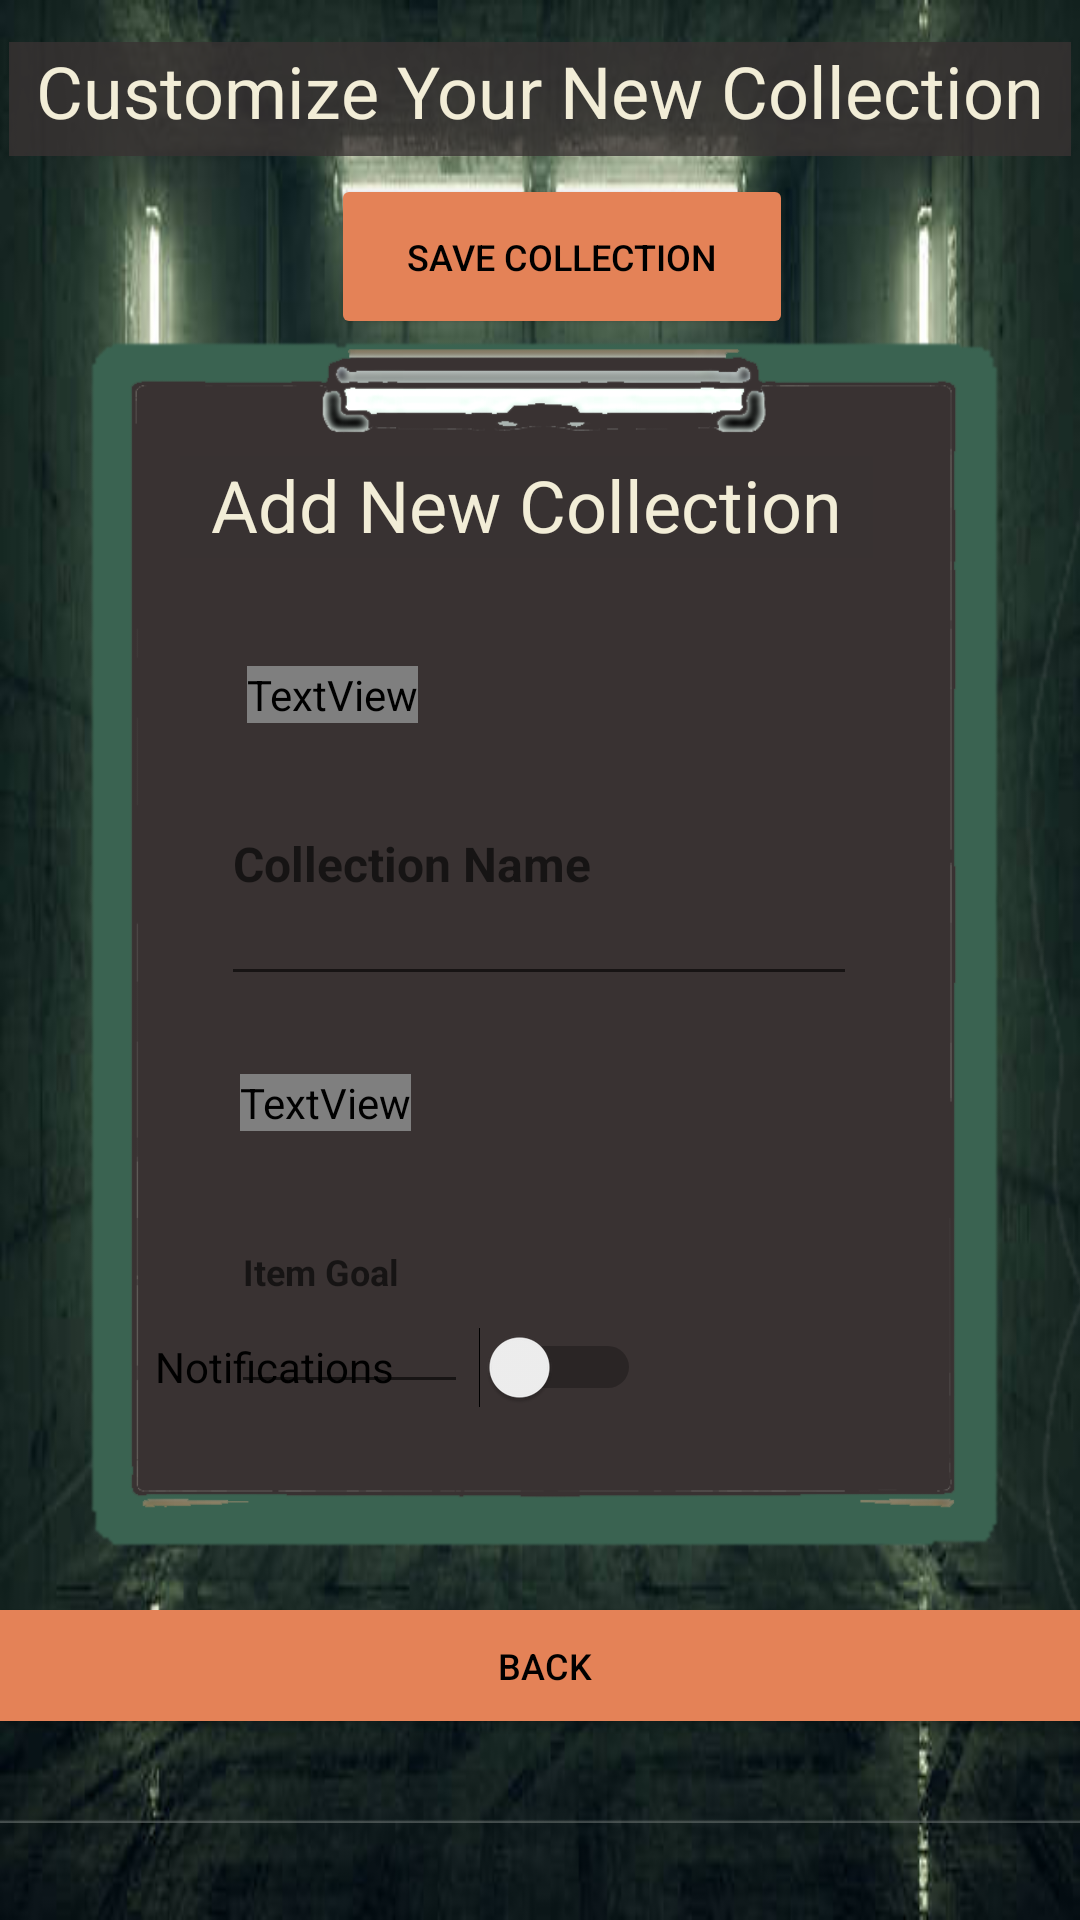

The Android layout XML behind this screen, and the referenced resources:
<!-- AndroidManifest.xml: application theme Theme.OPSC7311_Task2_Group2 -->
<!-- res/layout/activity_new_collection.xml -->
<?xml version="1.0" encoding="utf-8"?>
<androidx.constraintlayout.widget.ConstraintLayout xmlns:android="http://schemas.android.com/apk/res/android"
    xmlns:app="http://schemas.android.com/apk/res-auto"
    xmlns:tools="http://schemas.android.com/tools"
    android:layout_width="match_parent"
    android:layout_height="match_parent"
    android:background="@drawable/main_background"
    tools:context=".NewCollection">

    <ImageView
        android:id="@+id/imgClipboardNewCollection"
        android:layout_width="wrap_content"
        android:layout_height="wrap_content"
        android:contentDescription="clipboard"
        app:layout_constraintBottom_toBottomOf="parent"
        app:layout_constraintEnd_toEndOf="parent"
        app:layout_constraintHorizontal_bias="0.0"
        app:layout_constraintStart_toStartOf="parent"
        app:layout_constraintTop_toTopOf="parent"
        app:layout_constraintVertical_bias="0.0"
        app:srcCompat="@drawable/clipboard" />


    <TextView
        android:id="@+id/txtTitleNewCollection"
        android:layout_width="354dp"
        android:layout_height="38dp"
        android:background="#CC393232"
        android:contentDescription="title"
        android:text="Customize Your New Collection"
        android:textAlignment="center"
        android:textColor="#F2EDD7"
        android:textSize="24sp"
        app:layout_constraintBottom_toBottomOf="parent"
        app:layout_constraintEnd_toEndOf="parent"
        app:layout_constraintHorizontal_bias="0.491"
        app:layout_constraintStart_toStartOf="parent"
        app:layout_constraintTop_toTopOf="parent"
        app:layout_constraintVertical_bias="0.023" />


    <Button
        android:id="@+id/btnSave"
        android:layout_width="154dp"
        android:layout_height="55dp"
        android:contentDescription="saves_any_changes"
        android:text="Save Collection"
        android:textColor="#000000"
        android:textSize="12sp"
        app:backgroundTint="#E48257"
        app:layout_constraintBottom_toBottomOf="parent"
        app:layout_constraintEnd_toEndOf="@+id/imgClipboardNewCollection"

        app:layout_constraintHorizontal_bias="0.536"
        app:layout_constraintStart_toStartOf="parent"
        app:layout_constraintTop_toTopOf="@+id/imgClipboardNewCollection"
        app:layout_constraintVertical_bias="0.099" />

    <Button
        android:id="@+id/btnBack"
        android:layout_width="405dp"
        android:layout_height="49dp"
        android:contentDescription="back_to_viewCollections"
        android:text="Back"
        android:textAlignment="center"
        android:textColor="#000000"
        android:textSize="12sp"
        app:backgroundTint="#E48257"
        app:layout_constraintBottom_toBottomOf="parent"
        app:layout_constraintEnd_toEndOf="parent"

        app:layout_constraintHorizontal_bias="0.478"

        app:layout_constraintStart_toStartOf="parent"
        app:layout_constraintTop_toTopOf="parent"
        app:layout_constraintVertical_bias="0.898" />

    <EditText
        android:id="@+id/edtNewCollectionName"
        android:layout_width="212dp"
        android:layout_height="91dp"
        android:ems="10"
        android:hint="Collection Name"
        android:inputType="textPersonName"
        android:textColor="#F2EDD7"
        android:textSize="16sp"
        android:textStyle="bold"
        app:layout_constraintBottom_toBottomOf="@+id/imgClipboardNewCollection"
        app:layout_constraintEnd_toEndOf="parent"
        app:layout_constraintHorizontal_bias="0.497"
        app:layout_constraintStart_toStartOf="parent"
        app:layout_constraintTop_toTopOf="parent"

        app:layout_constraintVertical_bias="0.439" />

    <EditText
        android:id="@+id/edtGoal"
        android:layout_width="79dp"
        android:layout_height="91dp"
        android:ems="10"
        android:hint="Item Goal"
        android:inputType="number"
        android:textColor="#F2EDD7"
        android:textSize="12sp"
        android:textStyle="bold"
        app:layout_constraintBottom_toBottomOf="parent"
        app:layout_constraintEnd_toEndOf="parent"

        app:layout_constraintHorizontal_bias="0.274"
        app:layout_constraintStart_toStartOf="parent"
        app:layout_constraintTop_toTopOf="parent"
        app:layout_constraintVertical_bias="0.687" />

    <TextView
        android:id="@+id/txtTitleNewCollection2"
        android:layout_width="231dp"
        android:layout_height="34dp"
        android:background="#CC393232"
        android:contentDescription="title"
        android:text="Add New Collection"
        android:textAlignment="center"
        android:textColor="#F2EDD7"
        android:textSize="24sp"
        app:layout_constraintBottom_toBottomOf="parent"
        app:layout_constraintEnd_toEndOf="parent"
        app:layout_constraintHorizontal_bias="0.466"
        app:layout_constraintStart_toStartOf="parent"
        app:layout_constraintTop_toTopOf="parent"
        app:layout_constraintVertical_bias="0.251" />


    <TextView
        android:id="@+id/textViewGoal"
        android:layout_width="wrap_content"
        android:layout_height="wrap_content"
        android:text="Collection Goal"
        android:textColor="@color/browser_actions_bg_grey"
        app:layout_constraintBottom_toTopOf="@+id/edtGoal"
        app:layout_constraintEnd_toEndOf="parent"
        app:layout_constraintHorizontal_bias="0.264"
        app:layout_constraintStart_toStartOf="parent"
        app:layout_constraintTop_toBottomOf="@+id/edtNewCollectionName"
        app:layout_constraintVertical_bias="1.0" />

    <TextView
        android:id="@+id/textViewCollectionName"
        android:layout_width="wrap_content"
        android:layout_height="wrap_content"
        android:text="Collection Name"
        android:textColor="@color/browser_actions_bg_grey"
        app:layout_constraintBottom_toTopOf="@+id/edtNewCollectionName"
        app:layout_constraintEnd_toEndOf="parent"
        app:layout_constraintHorizontal_bias="0.272"
        app:layout_constraintStart_toStartOf="parent"
        app:layout_constraintTop_toTopOf="parent"
        app:layout_constraintVertical_bias="1.0" />

    <Switch
        android:id="@+id/switchSetIsImportant"
        android:layout_width="162dp"
        android:layout_height="40dp"
        android:checked="false"
        android:text="Notifications"
        app:layout_constraintBottom_toBottomOf="parent"
        app:layout_constraintEnd_toEndOf="parent"
        app:layout_constraintHorizontal_bias="0.261"
        app:layout_constraintStart_toStartOf="parent"
        app:layout_constraintTop_toTopOf="parent"
        app:layout_constraintVertical_bias="0.726"
        tools:checked="false" />


</androidx.constraintlayout.widget.ConstraintLayout>
<!-- resources referenced by this layout -->
<resources>
  <!-- drawable clipboard: png bitmap (drawable-v24, 73460 bytes) -->
  <!-- drawable main_background: jpg bitmap (drawable-v24, 28729 bytes) -->
  <style name="Theme.OPSC7311_Task2_Group2" parent="Theme.MaterialComponents.DayNight.NoActionBar">
          
          <item name="colorPrimary">@color/purple_500</item>
          <item name="colorPrimaryVariant">@color/purple_700</item>
          <item name="colorOnPrimary">@color/white</item>
          
          <item name="colorSecondary">@color/teal_200</item>
          <item name="colorSecondaryVariant">@color/teal_700</item>
          <item name="colorOnSecondary">@color/black</item>
          
          <item name="android:statusBarColor" tools:targetApi="l">?attr/colorPrimaryVariant</item>
          
      </style>
  <!-- not gathered from this repository: default colours our renderer supplied (Android Studio template values) -->
  <color name="purple_500">#FF6200EE</color>
  <color name="purple_700">#FF3700B3</color>
  <color name="teal_200">#FF03DAC5</color>
  <color name="teal_700">#FF018786</color>
  <color name="black">#FF000000</color>
  <color name="white">#FFFFFFFF</color>
</resources>
